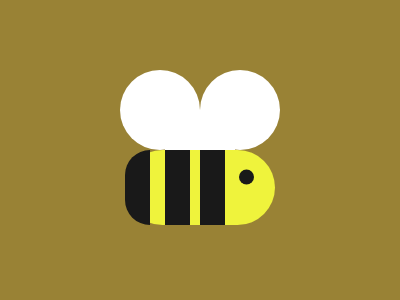

Recreate this image using only HTML and CSS.

<p a></p>
<p b></p>
<p c></p>
<p d></p>
<p e></p>
<p f></p>
<p g></p>
<p h></p>
<style>
  * {
    background:#998235;
    position:absolute;
    top:50%;
    left:50%;
    padding:0;
    margin:0;
  }
  [a]{
    background:#EFF33C;
    width:150px;
    height:75px;
    border-radius:50px;
    transform:translate(-50%,0%)
  }
    [b]{
    background:#191919;
    width:15px;
    height:15px;
    border-radius:50%;
    transform:translate(260%,130%)
  }
    [c]{
    background:#191919;
    width:25px;
    height:75px;
    transform:translate(0%,0%)
  }
    [d]{
    background:#191919;
    width:25px;
    height:75px;
    transform:translate(-140%,0%)
  }
    [e]{
    background:#191919;
    width:25px;
    height:75px;
    border-radius:50px 0 0px 50px;
    transform:translate(-300%,0%)
  }
    [f]{
    background:#FFFFFF;
    width:80px;
    height:80px;
    border-radius:50%;
    transform:translate(-100%,-100%)
  }
    [g]{
    background:#FFFFFF;
    width:80px;
    height:80px;
    border-radius:50%;
    transform:translate(0%,-100%)
  }
    [h]{
    background:#FFFFFF;
    width:70px;
    height:40px;
    transform:translate(-50%,-100%)
  }